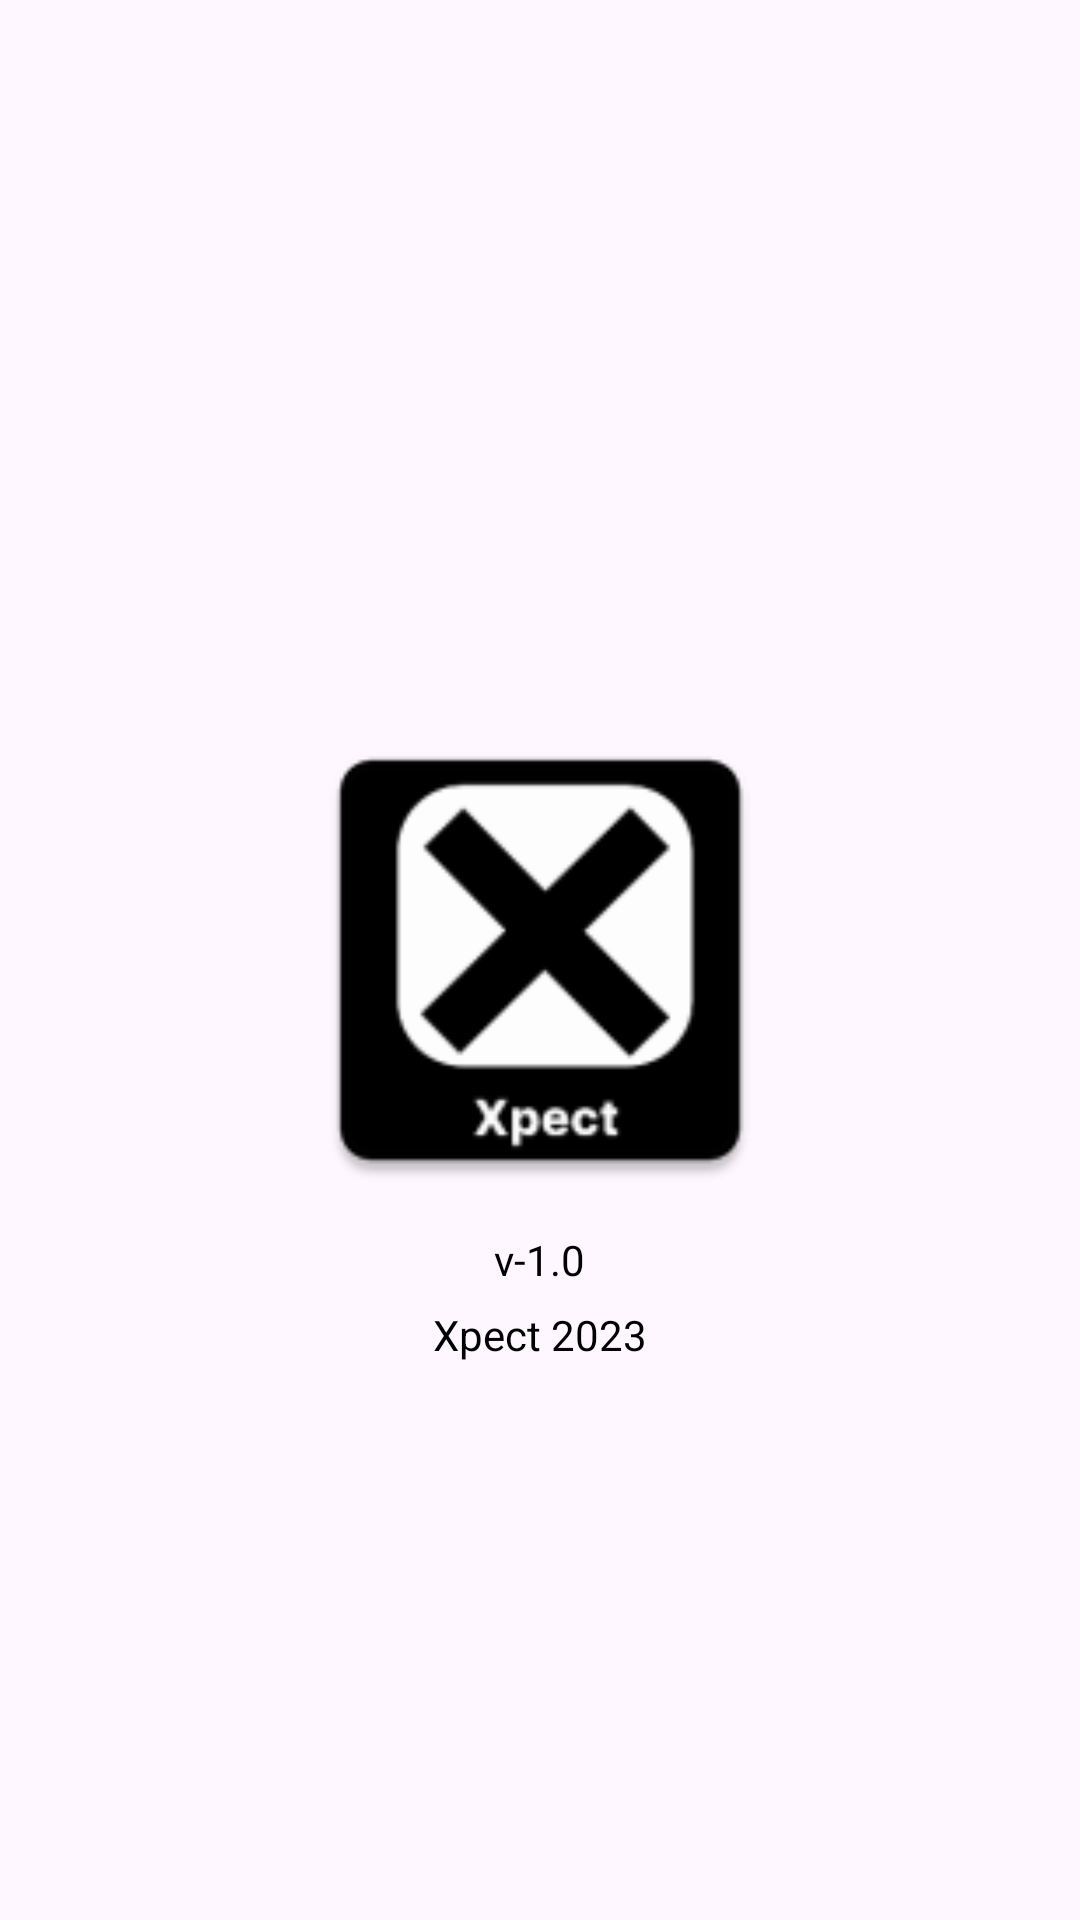

Here is an Android app screen rendered from its layout file. Give the layout XML and the strings, colors and styles it references.
<!-- AndroidManifest.xml: application theme Theme.Xpect -->
<!-- res/layout/activity_splash.xml -->
<?xml version="1.0" encoding="utf-8"?>
<FrameLayout xmlns:android="http://schemas.android.com/apk/res/android"
    xmlns:app="http://schemas.android.com/apk/res-auto"
    xmlns:tools="http://schemas.android.com/tools"
    android:layout_width="match_parent"
    android:layout_height="match_parent"
    tools:context=".activity.SplashActivity">

    <ImageView
        android:id="@+id/splashLogo"
        android:layout_width="178dp"
        android:layout_height="168dp"
        android:layout_gravity="center"
        app:srcCompat="@mipmap/ic_launcher" />
    <TextView
        android:layout_width="wrap_content"
        android:layout_height="wrap_content"
        android:text="v-1.0"
        android:layout_gravity="center"
        android:layout_marginTop="100dp"
        android:textColor="@color/black"
        />
    <TextView
        android:layout_width="wrap_content"
        android:layout_height="wrap_content"
        android:text="Xpect 2023"
        android:textColor="@color/black"
        android:layout_gravity="center"
        android:layout_marginTop="125dp"
        />
    <ProgressBar
        android:id="@+id/splashProgress"
        android:layout_width="wrap_content"
        android:layout_height="wrap_content"
        android:visibility="invisible"
        android:indeterminateTint="@color/black"
        android:layout_gravity="bottom|center_horizontal"
        android:layout_marginBottom="100dp"/>
</FrameLayout>
<!-- resources referenced by this layout -->
<resources>
  <color name="black">#FF000000</color>
  <!-- mipmap ic_launcher: webp bitmap (mipmap-hdpi, 1208 bytes) -->
  <style name="Theme.Xpect" parent="Base.Theme.Xpect" />
  <style name="Base.Theme.Xpect" parent="Theme.Material3.DayNight.NoActionBar">
          
           <item name="colorPrimary">@color/black</item>
      </style>
</resources>
